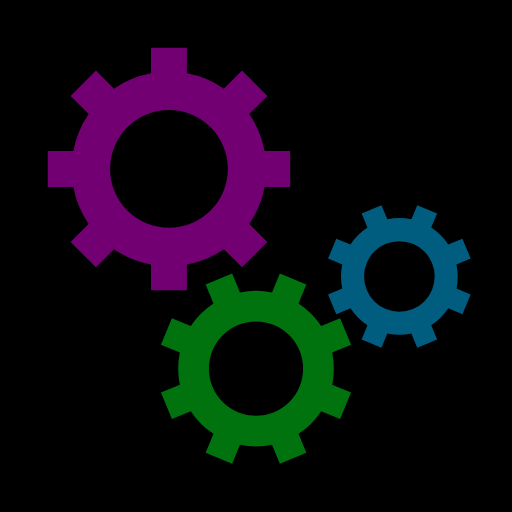
t = 0.00 s
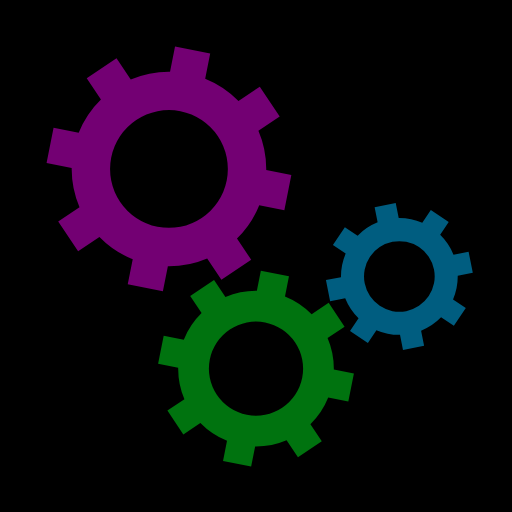
t = 0.05 s
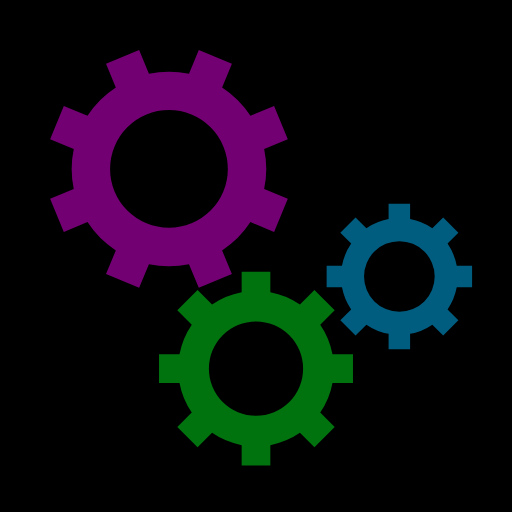
t = 0.10 s
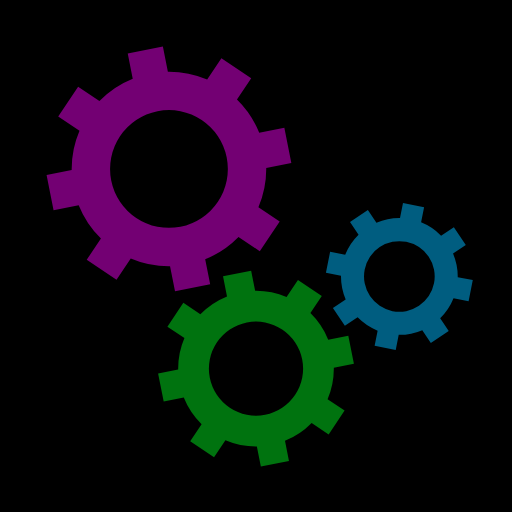
t = 0.15 s

The animated SVG that drew these frames (rendered in a browser with its animation timeline set to each time). Animation: 3 SMIL elements (animateTransform=3); one cycle of 0.20 s, repeats indefinitely.

<svg xmlns="http://www.w3.org/2000/svg" xmlns:xlink="http://www.w3.org/1999/xlink" style="margin:auto;background:#000000;display:block;" width="200px" height="200px" viewBox="0 0 100 100" preserveAspectRatio="xMidYMid">
<g transform="translate(50 50)"> <g transform="translate(-17 -17) scale(0.5)"> <g transform="rotate(8.23028)">
<animateTransform attributeName="transform" type="rotate" values="0;45" keyTimes="0;1" dur="0.2s" begin="0s" repeatCount="indefinite"></animateTransform><path d="M37.3496987939662 -7 L47.3496987939662 -7 L47.3496987939662 7 L37.3496987939662 7 A38 38 0 0 1 31.359972760794346 21.46047782418268 L31.359972760794346 21.46047782418268 L38.431040572659825 28.531545636048154 L28.531545636048154 38.431040572659825 L21.46047782418268 31.359972760794346 A38 38 0 0 1 7.0000000000000036 37.3496987939662 L7.0000000000000036 37.3496987939662 L7.000000000000004 47.3496987939662 L-6.999999999999999 47.3496987939662 L-7 37.3496987939662 A38 38 0 0 1 -21.46047782418268 31.35997276079435 L-21.46047782418268 31.35997276079435 L-28.531545636048154 38.431040572659825 L-38.43104057265982 28.531545636048158 L-31.359972760794346 21.460477824182682 A38 38 0 0 1 -37.3496987939662 7.000000000000007 L-37.3496987939662 7.000000000000007 L-47.3496987939662 7.000000000000008 L-47.3496987939662 -6.9999999999999964 L-37.3496987939662 -6.999999999999997 A38 38 0 0 1 -31.35997276079435 -21.460477824182675 L-31.35997276079435 -21.460477824182675 L-38.431040572659825 -28.531545636048147 L-28.53154563604818 -38.4310405726598 L-21.4604778241827 -31.35997276079433 A38 38 0 0 1 -6.999999999999992 -37.3496987939662 L-6.999999999999992 -37.3496987939662 L-6.999999999999994 -47.3496987939662 L6.999999999999977 -47.3496987939662 L6.999999999999979 -37.3496987939662 A38 38 0 0 1 21.460477824182686 -31.359972760794342 L21.460477824182686 -31.359972760794342 L28.531545636048158 -38.43104057265982 L38.4310405726598 -28.53154563604818 L31.35997276079433 -21.4604778241827 A38 38 0 0 1 37.3496987939662 -6.999999999999995 M0 -23A23 23 0 1 0 0 23 A23 23 0 1 0 0 -23" fill="rgba(255, 0, 255, 0.45)"></path></g></g> <g transform="translate(0 22) scale(0.4)"> <g transform="rotate(14.2697)">
<animateTransform attributeName="transform" type="rotate" values="45;0" keyTimes="0;1" dur="0.2s" begin="-0.1s" repeatCount="indefinite"></animateTransform><path d="M37.3496987939662 -7 L47.3496987939662 -7 L47.3496987939662 7 L37.3496987939662 7 A38 38 0 0 1 31.359972760794346 21.46047782418268 L31.359972760794346 21.46047782418268 L38.431040572659825 28.531545636048154 L28.531545636048154 38.431040572659825 L21.46047782418268 31.359972760794346 A38 38 0 0 1 7.0000000000000036 37.3496987939662 L7.0000000000000036 37.3496987939662 L7.000000000000004 47.3496987939662 L-6.999999999999999 47.3496987939662 L-7 37.3496987939662 A38 38 0 0 1 -21.46047782418268 31.35997276079435 L-21.46047782418268 31.35997276079435 L-28.531545636048154 38.431040572659825 L-38.43104057265982 28.531545636048158 L-31.359972760794346 21.460477824182682 A38 38 0 0 1 -37.3496987939662 7.000000000000007 L-37.3496987939662 7.000000000000007 L-47.3496987939662 7.000000000000008 L-47.3496987939662 -6.9999999999999964 L-37.3496987939662 -6.999999999999997 A38 38 0 0 1 -31.35997276079435 -21.460477824182675 L-31.35997276079435 -21.460477824182675 L-38.431040572659825 -28.531545636048147 L-28.53154563604818 -38.4310405726598 L-21.4604778241827 -31.35997276079433 A38 38 0 0 1 -6.999999999999992 -37.3496987939662 L-6.999999999999992 -37.3496987939662 L-6.999999999999994 -47.3496987939662 L6.999999999999977 -47.3496987939662 L6.999999999999979 -37.3496987939662 A38 38 0 0 1 21.460477824182686 -31.359972760794342 L21.460477824182686 -31.359972760794342 L28.531545636048158 -38.43104057265982 L38.4310405726598 -28.53154563604818 L31.35997276079433 -21.4604778241827 A38 38 0 0 1 37.3496987939662 -6.999999999999995 M0 -23A23 23 0 1 0 0 23 A23 23 0 1 0 0 -23" fill="rgba(0, 255, 33, 0.45)"></path></g></g> <g transform="translate(28 4) scale(0.3)"> <g transform="rotate(30.7303)">
<animateTransform attributeName="transform" type="rotate" values="0;45" keyTimes="0;1" dur="0.2s" begin="-0.1s" repeatCount="indefinite"></animateTransform><path d="M37.3496987939662 -7 L47.3496987939662 -7 L47.3496987939662 7 L37.3496987939662 7 A38 38 0 0 1 31.359972760794346 21.46047782418268 L31.359972760794346 21.46047782418268 L38.431040572659825 28.531545636048154 L28.531545636048154 38.431040572659825 L21.46047782418268 31.359972760794346 A38 38 0 0 1 7.0000000000000036 37.3496987939662 L7.0000000000000036 37.3496987939662 L7.000000000000004 47.3496987939662 L-6.999999999999999 47.3496987939662 L-7 37.3496987939662 A38 38 0 0 1 -21.46047782418268 31.35997276079435 L-21.46047782418268 31.35997276079435 L-28.531545636048154 38.431040572659825 L-38.43104057265982 28.531545636048158 L-31.359972760794346 21.460477824182682 A38 38 0 0 1 -37.3496987939662 7.000000000000007 L-37.3496987939662 7.000000000000007 L-47.3496987939662 7.000000000000008 L-47.3496987939662 -6.9999999999999964 L-37.3496987939662 -6.999999999999997 A38 38 0 0 1 -31.35997276079435 -21.460477824182675 L-31.35997276079435 -21.460477824182675 L-38.431040572659825 -28.531545636048147 L-28.53154563604818 -38.4310405726598 L-21.4604778241827 -31.35997276079433 A38 38 0 0 1 -6.999999999999992 -37.3496987939662 L-6.999999999999992 -37.3496987939662 L-6.999999999999994 -47.3496987939662 L6.999999999999977 -47.3496987939662 L6.999999999999979 -37.3496987939662 A38 38 0 0 1 21.460477824182686 -31.359972760794342 L21.460477824182686 -31.359972760794342 L28.531545636048158 -38.43104057265982 L38.4310405726598 -28.53154563604818 L31.35997276079433 -21.4604778241827 A38 38 0 0 1 37.3496987939662 -6.999999999999995 M0 -23A23 23 0 1 0 0 23 A23 23 0 1 0 0 -23" fill="rgba(0, 185, 255, 0.5)"></path></g></g></g>
</svg>